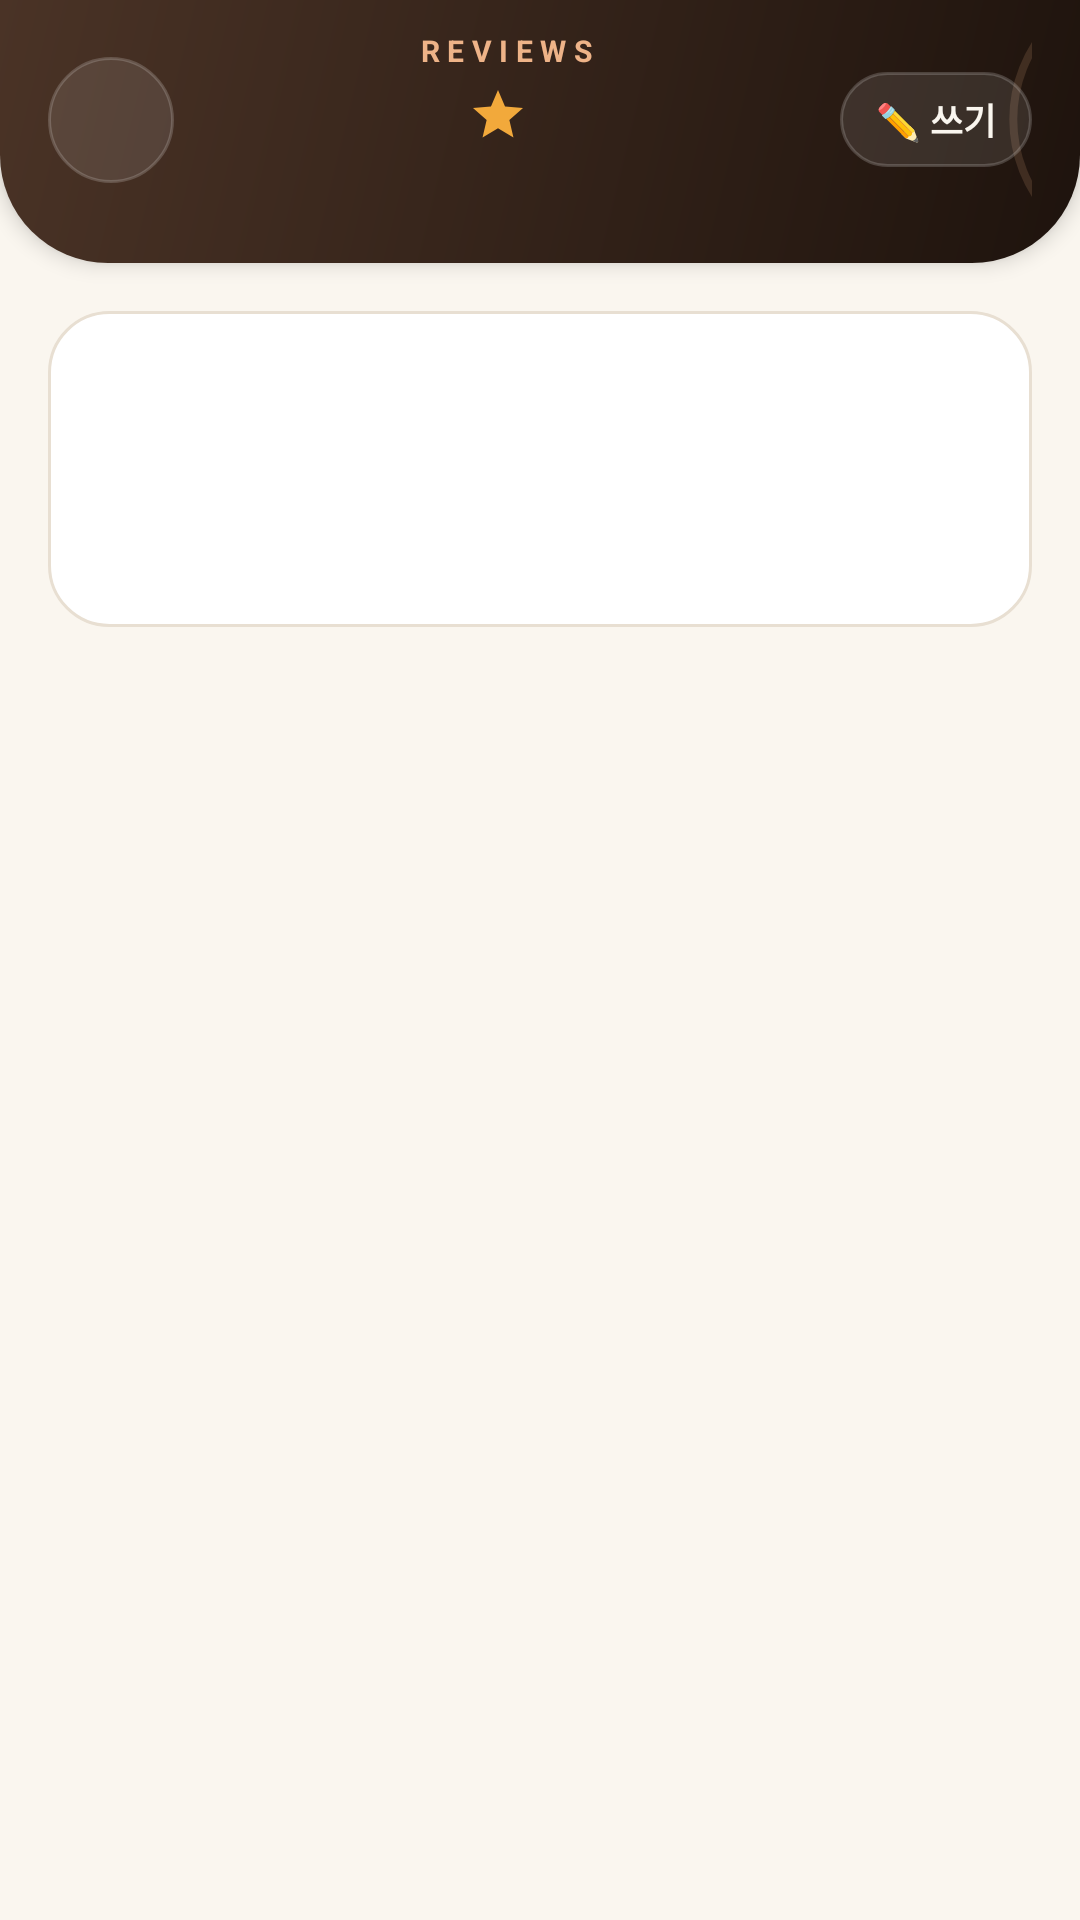

This screen was rendered from an Android layout file. Write that file and the resources it references.
<!-- AndroidManifest.xml: application theme Theme.BrewAndBite -->
<!-- res/layout/activity_review_list.xml -->
<?xml version="1.0" encoding="utf-8"?>
<androidx.constraintlayout.widget.ConstraintLayout xmlns:android="http://schemas.android.com/apk/res/android"
    xmlns:app="http://schemas.android.com/apk/res-auto"
    xmlns:tools="http://schemas.android.com/tools"
    android:id="@+id/main"
    android:layout_width="match_parent"
    android:layout_height="match_parent"
    android:background="@color/bb_cream"
    tools:context=".review.ReviewListActivity">

    <androidx.constraintlayout.widget.ConstraintLayout
        android:id="@+id/headerBox"
        android:layout_width="0dp"
        android:layout_height="wrap_content"
        android:background="@drawable/bg_home_header"
        android:elevation="4dp"
        android:paddingHorizontal="16dp"
        android:paddingTop="10dp"
        android:paddingBottom="18dp"
        app:layout_constraintEnd_toEndOf="parent"
        app:layout_constraintStart_toStartOf="parent"
        app:layout_constraintTop_toTopOf="parent">

        <ImageView
            android:layout_width="0dp"
            android:layout_height="0dp"
            android:importantForAccessibility="no"
            android:scaleX="1.6"
            android:scaleY="1.6"
            android:src="@drawable/bg_header_rings"
            android:translationX="70dp"
            app:layout_constraintBottom_toBottomOf="parent"
            app:layout_constraintDimensionRatio="1:1"
            app:layout_constraintEnd_toEndOf="parent"
            app:layout_constraintTop_toTopOf="parent" />

        <ImageView
            android:id="@+id/buttonBack"
            android:layout_width="42dp"
            android:layout_height="42dp"
            android:background="@drawable/bg_header_button"
            android:contentDescription="@string/back"
            android:padding="12dp"
            android:scaleType="fitCenter"
            android:src="@drawable/back"
            app:layout_constraintBottom_toBottomOf="parent"
            app:layout_constraintStart_toStartOf="parent"
            app:layout_constraintTop_toTopOf="parent"
            app:tint="@color/bb_cream" />

        <LinearLayout
            android:layout_width="0dp"
            android:layout_height="wrap_content"
            android:layout_marginHorizontal="8dp"
            android:gravity="center_horizontal"
            android:orientation="vertical"
            app:layout_constraintBottom_toBottomOf="parent"
            app:layout_constraintEnd_toStartOf="@+id/headerRight"
            app:layout_constraintStart_toEndOf="@+id/buttonBack"
            app:layout_constraintTop_toTopOf="parent">

            <TextView
                android:layout_width="wrap_content"
                android:layout_height="wrap_content"
                android:letterSpacing="0.25"
                android:text="@string/review_eyebrow"
                android:textColor="@color/bb_nav_active"
                android:textSize="10sp"
                android:textStyle="bold" />

            <LinearLayout
                android:layout_width="wrap_content"
                android:layout_height="wrap_content"
                android:layout_marginTop="2dp"
                android:gravity="center_vertical"
                android:orientation="horizontal">

                <ImageView
                    android:layout_width="20dp"
                    android:layout_height="20dp"
                    android:layout_marginEnd="6dp"
                    android:importantForAccessibility="no"
                    android:src="@drawable/ic_star"
                    app:tint="@color/bb_star" />

                <TextView
                    android:id="@+id/textTitle"
                    android:layout_width="wrap_content"
                    android:layout_height="wrap_content"
                    android:textColor="@color/bb_cream"
                    android:textSize="19sp"
                    android:textStyle="bold"
                    tools:text="리뷰 12" />
            </LinearLayout>

            <TextView
                android:id="@+id/textSubtitle"
                android:layout_width="wrap_content"
                android:layout_height="wrap_content"
                android:layout_marginTop="2dp"
                android:ellipsize="end"
                android:maxLines="1"
                android:textColor="@color/bb_nav_inactive"
                android:textSize="12sp"
                tools:text="🍝 Cream Pasta" />
        </LinearLayout>

        <TextView
            android:id="@+id/headerRight"
            android:layout_width="wrap_content"
            android:layout_height="wrap_content"
            android:background="@drawable/bg_pill_glass"
            android:paddingHorizontal="12dp"
            android:paddingVertical="7dp"
            android:text="@string/review_write_short"
            android:textColor="@color/bb_cream"
            android:textSize="12sp"
            android:textStyle="bold"
            app:layout_constraintBottom_toBottomOf="parent"
            app:layout_constraintEnd_toEndOf="parent"
            app:layout_constraintTop_toTopOf="parent" />

    </androidx.constraintlayout.widget.ConstraintLayout>

    <androidx.core.widget.NestedScrollView
        android:layout_width="0dp"
        android:layout_height="0dp"
        android:clipToPadding="false"
        android:paddingBottom="24dp"
        app:layout_constraintBottom_toBottomOf="parent"
        app:layout_constraintEnd_toEndOf="parent"
        app:layout_constraintStart_toStartOf="parent"
        app:layout_constraintTop_toBottomOf="@+id/headerBox">

        <LinearLayout
            android:layout_width="match_parent"
            android:layout_height="wrap_content"
            android:orientation="vertical"
            android:padding="16dp">

            
            <LinearLayout
                android:id="@+id/summaryBox"
                android:layout_width="match_parent"
                android:layout_height="wrap_content"
                android:background="@drawable/bg_order_card"
                android:gravity="center_vertical"
                android:orientation="horizontal"
                android:padding="18dp">

                <LinearLayout
                    android:layout_width="wrap_content"
                    android:layout_height="wrap_content"
                    android:gravity="center_horizontal"
                    android:minWidth="100dp"
                    android:orientation="vertical">

                    <TextView
                        android:id="@+id/textAverage"
                        android:layout_width="wrap_content"
                        android:layout_height="wrap_content"
                        android:textColor="@color/bb_espresso"
                        android:textSize="38sp"
                        android:textStyle="bold"
                        tools:text="4.6" />

                    <LinearLayout
                        android:id="@+id/starsAverage"
                        android:layout_width="wrap_content"
                        android:layout_height="wrap_content"
                        android:orientation="horizontal" />

                    <TextView
                        android:id="@+id/textAverageCount"
                        android:layout_width="wrap_content"
                        android:layout_height="wrap_content"
                        android:layout_marginTop="4dp"
                        android:textColor="@color/bb_muted"
                        android:textSize="11sp"
                        tools:text="리뷰 12개 · 사진 4개" />
                </LinearLayout>

                <LinearLayout
                    android:id="@+id/barsContainer"
                    android:layout_width="0dp"
                    android:layout_height="wrap_content"
                    android:layout_marginStart="16dp"
                    android:layout_weight="1"
                    android:orientation="vertical" />
            </LinearLayout>

            
            <HorizontalScrollView
                android:layout_width="match_parent"
                android:layout_height="wrap_content"
                android:layout_marginTop="12dp"
                android:scrollbars="none">

                <com.google.android.material.chip.ChipGroup
                    android:id="@+id/chipsSort"
                    android:layout_width="wrap_content"
                    android:layout_height="wrap_content"
                    app:selectionRequired="true"
                    app:singleLine="true"
                    app:singleSelection="true" />
            </HorizontalScrollView>

            
            <LinearLayout
                android:id="@+id/reviewList"
                android:layout_width="match_parent"
                android:layout_height="wrap_content"
                android:orientation="vertical" />

            <TextView
                android:id="@+id/textEmpty"
                android:layout_width="match_parent"
                android:layout_height="wrap_content"
                android:gravity="center"
                android:lineSpacingExtra="3dp"
                android:paddingVertical="36dp"
                android:textColor="@color/bb_muted"
                android:textSize="13sp"
                android:visibility="gone"
                tools:text="아직 리뷰가 없어요" />
        </LinearLayout>
    </androidx.core.widget.NestedScrollView>
</androidx.constraintlayout.widget.ConstraintLayout>
<!-- resources referenced by this layout -->
<resources>
  <color name="bb_cream">#FAF6EF</color>
  <color name="bb_espresso">#2B1A12</color>
  <color name="bb_muted">#8C7B6E</color>
  <color name="bb_nav_active">#EEB388</color>
  <color name="bb_nav_inactive">#A08B7C</color>
  <color name="bb_star">#F2A93B</color>
  <!-- drawable bg_header_button (drawable) -->
  <?xml version="1.0" encoding="utf-8"?>
  <shape xmlns:android="http://schemas.android.com/apk/res/android" android:shape="oval">
      <solid android:color="@color/bb_glass" />
      <stroke android:width="1dp" android:color="@color/bb_glass_stroke" />
  </shape>
  <!-- drawable bg_home_header (drawable) -->
  <?xml version="1.0" encoding="utf-8"?>
  <shape xmlns:android="http://schemas.android.com/apk/res/android" android:shape="rectangle">
      <gradient
          android:angle="315"
          android:endColor="@color/bb_header_end"
          android:startColor="@color/bb_header_start" />
      <corners android:bottomLeftRadius="36dp" android:bottomRightRadius="36dp" />
  </shape>
  <!-- drawable bg_order_card (drawable) -->
  <?xml version="1.0" encoding="utf-8"?>
  <shape xmlns:android="http://schemas.android.com/apk/res/android"
      android:shape="rectangle">
      <solid android:color="@color/white" />
      <stroke android:width="1dp" android:color="@color/bb_divider" />
      <corners android:radius="20dp" />
  </shape>
  <!-- drawable bg_pill_glass (drawable) -->
  <?xml version="1.0" encoding="utf-8"?>
  <shape xmlns:android="http://schemas.android.com/apk/res/android" android:shape="rectangle">
      <solid android:color="@color/bb_glass" />
      <corners android:radius="22dp" />
      <stroke android:width="1dp" android:color="@color/bb_glass_stroke" />
  </shape>
  <!-- drawable ic_star (drawable) -->
  <?xml version="1.0" encoding="utf-8"?>
  <vector xmlns:android="http://schemas.android.com/apk/res/android"
      android:width="24dp"
      android:height="24dp"
      android:viewportWidth="24"
      android:viewportHeight="24">
      <path
          android:fillColor="#FF000000"
          android:pathData="M12,17.27L18.18,21l-1.64,-7.03L22,9.24l-7.19,-0.61L12,2L9.19,8.63L2,9.24l5.46,4.73L5.82,21z" />
  </vector>
  <string name="back">뒤로가기</string>
  <string name="review_eyebrow">REVIEWS</string>
  <string name="review_write_short">✏️ 쓰기</string>
  <style name="Theme.BrewAndBite" parent="Base.Theme.BrewAndBite" />
  <color name="bb_glass">#1AFFFFFF</color>
  <color name="bb_glass_stroke">#2EFFFFFF</color>
  <color name="bb_header_end">#1E130D</color>
  <color name="bb_header_start">#4A3326</color>
  <color name="white">#FFFFFFFF</color>
  <color name="bb_divider">#E8DFD2</color>
  <style name="Base.Theme.BrewAndBite" parent="Theme.Material3.Light.NoActionBar">
          <item name="colorPrimary">@color/bb_brown</item>
          <item name="colorOnPrimary">@color/white</item>
          <item name="colorSecondary">@color/bb_beige</item>
          <item name="android:windowBackground">@color/bb_cream</item>
          <item name="android:windowLightStatusBar">true</item>
      </style>
  <color name="bb_brown">#6B4A36</color>
  <color name="bb_beige">#D9C7A7</color>
</resources>
